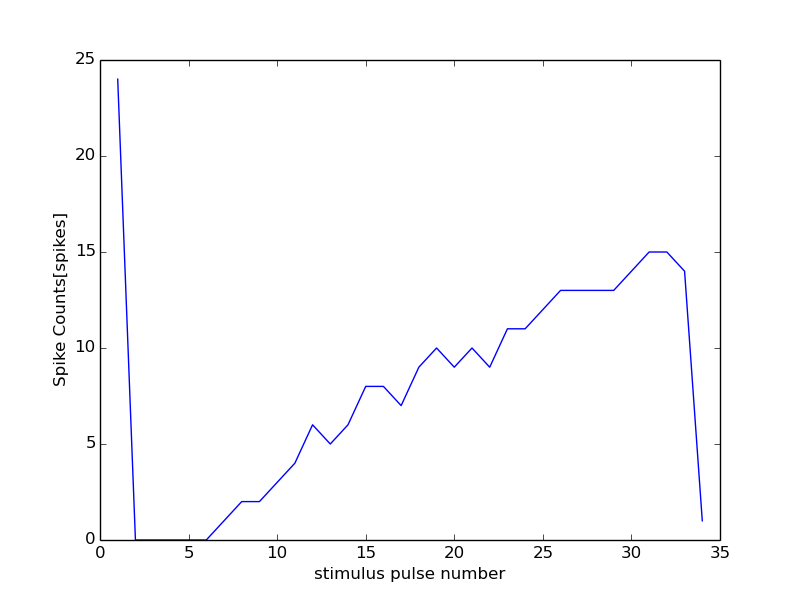

Values plotted in this chart, from the file beside it:
35000, 15000
0, 0
1, 24
2, 0
3, 0
4, 0
5, 0
6, 0
7, 1
8, 2
9, 2
10, 3
11, 4
12, 6
13, 5
14, 6
15, 8
16, 8
17, 7
18, 9
19, 10
20, 9
21, 10
22, 9
23, 11
24, 11
25, 12
26, 13
27, 13
28, 13
29, 13
30, 14
31, 15
32, 15
33, 14
34, 1
